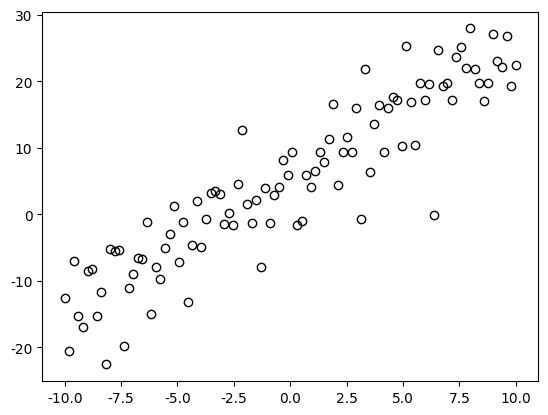
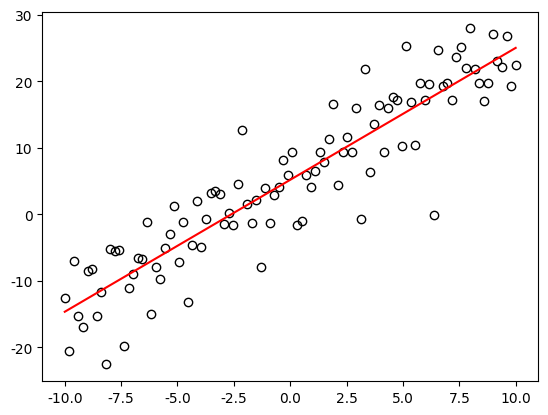
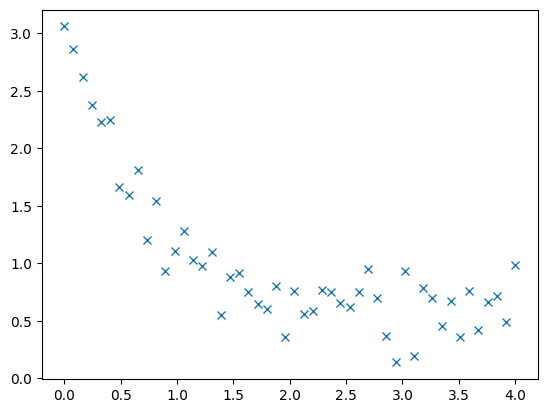
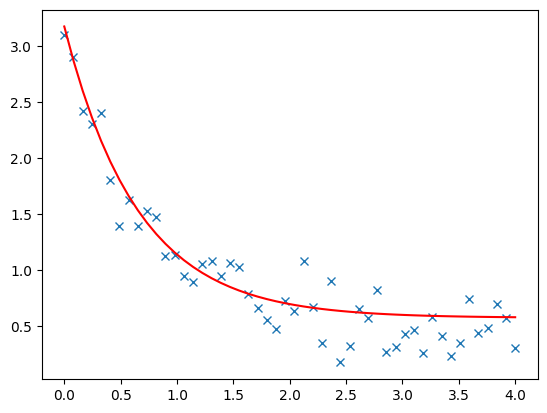
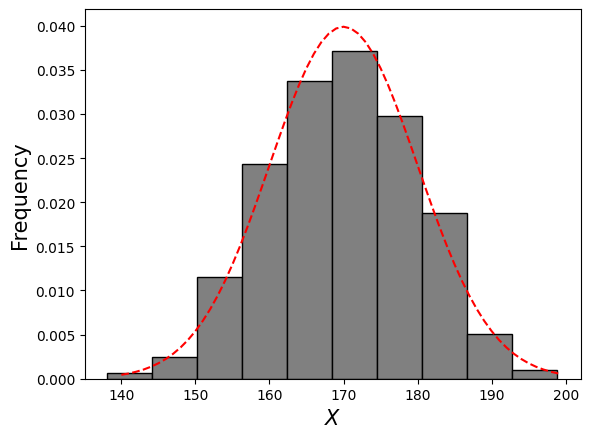
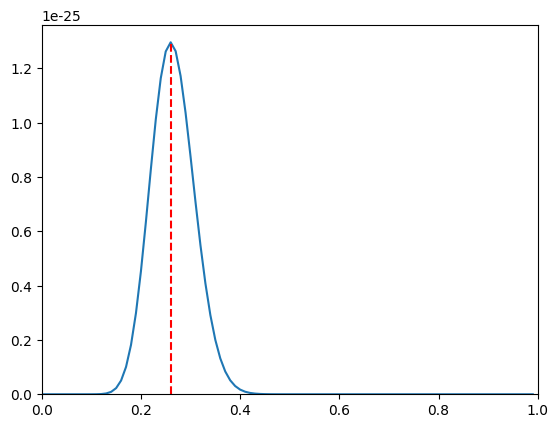
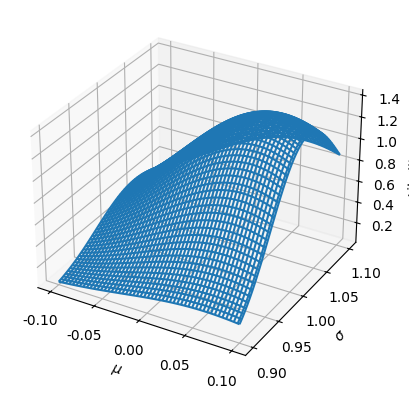
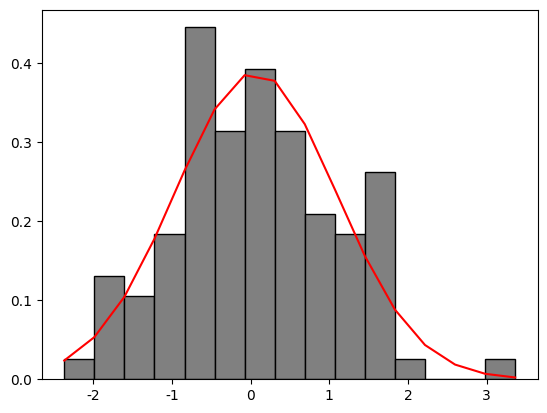

The script that saved these images, in order:
#!/usr/bin/env python
# coding: utf-8

# # カーブフィッティング

# In[1]:


import numpy as np
import matplotlib.pyplot as plt
from mpl_toolkits.mplot3d import Axes3D
import pandas as pd
import scipy as sp
from scipy.optimize import curve_fit
from scipy.stats import bernoulli, norm, poisson, expon

# 日本語フォントの設定（Mac:'Hiragino Sans', Windows:'MS Gothic'）
plt.rcParams['font.family'] = 'Hiragino Sans'


# ## カーブフィッティングとは？

# 手元にあるデータをある理論曲線に当てはめることを**カーブフィッティング**と呼ぶ．
# データ分析では，以下の場面でカーブフィッティングが用いられる：
# 
# 1. 回帰分析
#    - 複数の変数から成るデータに対して説明変数と目的変数の間の関数関係（理論曲線）を仮定し，パラメータを調整して当てはめる
# 2. 確率分布のパラメータ推定
#    - 手元のデータから求めたヒストグラムに対して理論的な確率分布を仮定し，そのパラメータを推定する
#    - 推定したパラメータを用いてヒストグラムに理論分布を当てはめる
# 
# ※ 統計モデルでは，回帰分析における関数関係や理論的な確率分布など，データを当てはめる理論曲線そのものをモデルと呼ぶ．
# 一方，物理モデルでは，理論曲線のことはモデルと呼ばずに，理論曲線を導くための単純化した基礎方程式などをモデルと呼ぶ．

# ## 回帰分析

# ### 回帰モデル
# 
# データ $ X, Y $ が与えられたとき，変数 $ X,\ Y $ の間に
# 
# $$
# 	y = f(x; \boldsymbol{\theta}) + \varepsilon
# $$(eq:regression_model)
# 
# という関数関係が成り立つとする．
# ここで，$ f(x; \boldsymbol{\theta}) $ は変数 $ X $ の関数で $ \boldsymbol{\theta} = (\theta_1, \theta_2, \ldots) $ はパラメータである．
# また，$ \varepsilon $ は確率的な誤差を表し，特定の確率分布に従うものとする．
# この式は，与えられたデータ $ x $ に対して $ y $ を生成する数理モデルであり，**回帰モデル**と呼ばれる．
# また，$ X $ を**説明変数**（独立変数），$ Y $ を**目的変数**（従属変数，被説明変数）と呼ぶ．
# **回帰分析**とは，回帰モデルを用いて説明変数と目的変数の間の関係を明らかにする手法である．

# 回帰モデルには様々な種類が存在するが，式{eq}`eq:regression_model`のように説明変数が1つだけの場合を**単回帰モデル**，説明変数が複数ある場合を**重回帰モデル**と呼ぶ．
# また，説明変数の１次関数で表されるモデルを**線形回帰モデル**，非線形な関数の場合を**非線形回帰モデル**と呼ぶ．
# 以下では，単回帰モデルのみを扱う．

# ### 最小二乗法
# 
# １つの説明変数 $ X $ と目的変数 $ Y $ について $ n $ 組のデータ $ (x_{1}, y_{1}), \ldots, (x_{n}, y_{n}) $ を取得したとする．
# このとき，横軸に変数 $ X $，縦軸に変数 $ Y $ を取ったグラフを**散布図**と呼ぶ．
# 散布図に対し，回帰モデル{eq}`eq:regression_model`のパラメータを変化させて理論曲線をうまく当てはめる作業がカーブフィッティングである．
# カーブフィッティングによって得られた式 $ f(x; \boldsymbol{\theta}) $ （**回帰曲線**）にデータの $ x_{i} $ を代入すると回帰モデルによる予測値が得られる．
# 以下では，この予測値をハット $\hat{}$ を付けて次のように表す：
# 
# $$
# 	\hat{y}_{i} = f(x_{i}; \boldsymbol{\theta})
# $$(eq:regression_curve)
# 

# 回帰分析では，最適な曲線を求める手法がいくつか存在するが，最も基本的な手法が**最小二乗法**である．
# 最小二乗法では，回帰モデルによる予測値 $ \hat{y}_{i}=f(x_{i}; \boldsymbol{\theta}) $ と実データ $ y_{i} $ の差（**残差**）の二乗和
# 
# $$
# 	E(\boldsymbol{\theta}) = \sum_{i=1}^{n}(\hat{y}-y_{i})^{2} = \sum_{i=1}^{n}(f(x_{i}; \boldsymbol{\theta})-y_{i})^{2}
# $$(eq:rss)
# 
# が最小となるようなパラメータ $ \boldsymbol{\theta} = (\theta_1, \theta_2, \ldots) $ を選ぶ．
# このとき，$ E $ のことを**残差変動**（残差二乗和）と呼ぶ．
# 残差変動 $ E $ を最小にすることは，$ \theta_1,\ \theta_2,\ \ldots $ を変数とする関数 $ E(\boldsymbol{\theta}) $ の最小値を求めることと言い換えられる．
# このための必要条件は，残差変動 $ E(\boldsymbol{\theta}) $ の $ \theta_1,\ \theta_2,\ \ldots $ による偏微分がゼロになることである：
# 
# $$
# 	\frac{\partial E}{\partial \theta_1} = 0, \quad \frac{\partial E}{\partial \theta_2} = 0,\ \ldots
# $$(eq:rss_diff)

# ### 線形単回帰モデル
# 
# #### 理論
# 
# 線形単回帰モデルは
# 
# \begin{align}
#  y = ax + b + \varepsilon
# \end{align}
# 
# で与えられ，残差変動は
# 
# $$
# 	E(a, b) = \sum_{i=1}^{n} (ax_{i}+b - y_{i})^{2}
# $$
# 
# と表される．
# この場合には，最小二乗法による最適なパラメータ $ a,\ b $ を理論的に求めることができる．
# 実際に条件を適用すると，$ a,\ b $ を変数とする以下の連立方程式が得られる：
# 
# \begin{align*}
# 	\sum_{i=1}^{n} (ax_{i}+b-y_{i})x_{i} &= 0 \\
# 	\sum_{i=1}^{n} (ax_{i}+b-y_{i}) &= 0
# \end{align*}
# 
# この連立方程式を解くと，最適解$ a,\ b $ は
# 
# \begin{align}
# 	a &=\frac{\displaystyle\left(\frac{1}{n}\sum_{i=1}^{n} x_{i}y_{i}\right) - \left(\frac{1}{n} \sum_{i=1}^{n}x_{i}\right)\left(\frac{1}{n}\sum_{i=1}^{n}y_{i}\right)}{\displaystyle \left(\frac{1}{n}\sum_{i=1}^{n} x_{i}^{2}\right) -  \left(\frac{1}{n}\sum_{i=1}^{n}x_{i}\right)^{2}}
# 	   = \frac{\overline{xy}-\bar{x}\bar{y}}{\overline{x^2}-\bar{x}^2} \\[10pt]
# 	b &= \left(\frac{1}{n} \sum_{i=1}^{n}y_{i}\right) - a\left(\frac{1}{n} \sum_{i=1}^{n}x_{i}\right) = \bar{y} - a \bar{x}
# \end{align}
# 
# と求まる．
# なお，傾き $ a $ の式の分子は $ X, Y $ の共分散，分母は $ X $ の分散となっている（相関係数の式に似ているが違う）．
# よって，傾き $ a $ が正なら正の相関，負なら負の相関，ゼロなら無相関であることが分かる．
# 
# ```{admonition} 分散公式と共分散
# :class: dropdown
# $ X $ の分散は以下のように表すことができる：
# 
# $$
# \frac{1}{n} \sum_{i=1}^{n} (x_{i} - \bar{x})^{2} 
#     = \frac{1}{n} \sum_{i=1}^{n} x_{i}^{2} - \left(\frac{1}{n} \sum_{i=1}^{n}x_{i}\right)^{2}
# 	= \overline{x^2}-\bar{x}^2
# $$
# 
# これを**分散公式**と呼ぶ．
# また，$ X, Y $ の共分散は分散公式を用いると以下のように表される：
# 
# $$
# 	\frac{1}{n} \sum_{i=1}^{n}(x_{i}-\bar{x})(y_{i}-\bar{y}) = \overline{xy} - \bar{x}\bar{y}
# $$
# 
# ```

# #### 決定係数
# 
# $ n $ 組のデータ $ (x_{1}, y_{1}), \ldots (x_{n}, y_{n}) $ に対して，データ $ Y $ のばらつきを
# 
# $$
#   S_{y}^{2} = \sum_{i=1}^{n} (y_{i} - \bar{y})^{2}
# $$
# 
# と定義する．
# これを**全変動**と呼ぶ．
# また，実データと予測値のズレは残差変動{eq}`eq:rss`によって表される．
# ここでは，残差変動を
# 
# $$
#   \displaystyle S_{e}^{2} = \sum_{i=1}^{n} (y_{i} - \hat{y}_{i})^{2}
# $$
# 
# と表す．
# 
# このとき，回帰直線のデータへの当てはまりの良さを
# 
# $$
# 	R^{2} = 1 - \frac{S_{e}^{2}}{S_{y}^{2}}
# $$(eq:R2)
# 
# で定義する．
# これを**決定係数**と呼ぶ（他の定義もあるので注意）．
# 
# 最小二乗法による単回帰分析の場合，決定係数は $ X,\ Y $ の相関係数の２乗に等しく，その定義域は $ 0 \leq R^{2} \leq 1 $ である．
# よって，以下が成り立つ
# - 残差変動 $ S_{e}^{2} $ が $ S_{y}^{2} $ に比べて小さくなると $ R^{2} $ は $ 1 $ に近づく（データへの当てはまりが良い）
# - 残差変動 $ S_{e}^{2} $ が $ S_{y}^{2} $ に比べて大きくなると $ R^{2} $ は $ 0 $ に近づく（データへの当てはまりが悪い）
# 
# ※ 予測値 $ \hat{y} $ が最小二乗法以外の方法によって決められた場合，決定係数が負になることもあり，さらに相関係数の２乗にはならない．

# #### Pythonによる実装

# `scipy`には最小二乗法を用いてカーブフィッティングを実行するための `scipy.optimize.curve_fit` 関数が用意されている．
# まずはこの関数をインポートしておく．

# In[17]:


from scipy.optimize import curve_fit


# `curve_fit` 関数を用いたカーブフィッティングは以下の手順に従う．

# **1. フィッティングに用いる関数を定義する**

# In[2]:


# フィッティング関数の定義
def func(x, a, b):
    return a*x + b


# この関数は，第1引数に $ x $ 座標のデータ，第２引数以降にパラメータを入力し，出力として $ y $ 座標のデータが得られる．

# **2. フィッティング対象となる実データを用意する**

# In[3]:


# データの作成
np.random.seed(1234)
x_data = np.linspace(-10, 10, num=100)
y_data = func(x_data, 2, 5) + 5.*np.random.randn(x_data.size)

fig, ax = plt.subplots()
ax.plot(x_data, y_data, 'ko', mfc='None');


# **3. フィッティングを実行する**
# 
# `curve_fit` 関数には，第1引数にフィッティング関数，第2, 3引数にデータ，それ以降にオプションを指定する．
# オプションにはパラメータの初期値 `p0` などを指定することができる．
# `curve_fit` 関数を実行すると，戻り値として最小二乗法によって得られた最適なパラメータ（`p_opt`） と共分散（`p_cov`）が得られる．

# In[8]:


# フィッティングの実行
p_opt, p_cov = curve_fit(func, x_data, y_data)
print(p_opt)


# 以下は公式から得られた最適解を求めた結果である．
# 確かに，`curve_fit` 関数から求めた値と同じ値が得られていることが分かる．

# In[9]:


# 公式から
nume = np.mean(x_data * y_data) - np.mean(x_data) * np.mean(y_data)
denom = np.mean(x_data**2) - np.mean(x_data)**2
a = nume / denom
b = np.mean(y_data - a*x_data)
print(a, b)


# **4. フィッティング結果を可視化する**

# In[10]:


fig, ax = plt.subplots()
ax.plot(x_data, y_data, 'ko', mfc='None')
ax.plot(x_data, func(x_data, p_opt[0], p_opt[1]), 'r-', mfc='None');


# **5. 決定係数を求める**

# In[14]:


# 決定係数
y_reg = func(x_data, p_opt[0], p_opt[1]) # 回帰直線の値
R2 = 1 - np.var(y_data-y_reg) / np.var(y_data) # 決定係数
R2


# In[15]:


# 相関係数の２乗
r_xy = pd.DataFrame(np.c_[x_data, y_data]).corr()[0][1] # pandasのcorr()関数で相関係数を計算
r_xy**2


# ### 非線形単回帰モデル

# **1. フィッティングに用いる関数を定義する**

# In[11]:


def func(x, a, b, c):
    return a * np.exp(-b * x) + c


# **2. フィッティング対象となる実データを用意する**

# In[12]:


x_data = np.linspace(0, 4, 50)
y_data = func(x_data, 2.5, 1.3, 0.5) + 0.2 * np.random.normal(size=len(x_data))

fig, ax = plt.subplots()
ax.plot(x_data, y_data, 'x');


# **3. フィッティングを実行する**

# In[13]:


# フィッティングの実行
opt_p = curve_fit(func, x_data, y_data)[0]
print(opt_p)


# **4. フィッティング結果を可視化する**

# In[17]:


x_data = np.linspace(0, 4, 50)
y_data = func(x_data, 2.5, 1.3, 0.5) + 0.2 * np.random.normal(size=len(x_data))

fig, ax = plt.subplots()
ax.plot(x_data, y_data, 'x')
ax.plot(x_data, func(x_data, opt_p[0], opt_p[1], opt_p[2]), 'r-', mfc='None');


# #### 演習問題
# 
# to be prepared

# ## 確率分布のパラメータ推定
# 

# 手元にあるデータから作成したヒストグラムがある確率分布に従うと仮定し，データに合うように確率分布のパラメータを推定することもカーブフィッティングの一つである．

# 確率分布のパラメータ推定では，以下の方法がよく用いられる：
# 
# - 最小二乗法
# - 最尤推定
# 
# このうち，最小二乗法によるパラメータ推定は回帰分析と手続きは同じである．
# そこで，以下では最尤推定を扱う．

# ### ヒストグラムの作成とフィッティング

# 与えられた観測データからヒストグラムを作成し，適当な確率分布をフィッティングするプログラムを作成してみよう．

# In[140]:


'''ヒストグラムの描画'''
# データの作成
np.random.seed(20)
x_data = np.random.normal(loc=170, scale=10, size=1000)

# ヒストグラムの描画
fig, ax = plt.subplots()
ret = ax.hist(x_data, bins=10, density=1, color='gray', edgecolor='k')

# 軸のラベル
ax.set_xlabel('$X$', fontsize=15)
ax.set_ylabel('Frequency', fontsize=15)
ax.set_xticks(np.arange(130, 210, 10));

'''フィッティング'''
x = np.arange(140, 200)
ax.plot(x, norm.pdf(x, loc=170, scale=10), 'r--')


# ### 最尤推定

# 以下では，パラメータ $ \boldsymbol{\theta} $ を持つ1次元確率分布を $ f(x|\boldsymbol{\theta}) $ と表記する（ $ f(x; \boldsymbol{\theta}) $ と表す場合もある）．
# 例えば，正規分布は平均 $ \mu $ と標準偏差 $ \sigma $ をパラメータとして持つので $ \boldsymbol{\theta}=\{\mu, \sigma\} $ である．

# いま，手元にある $ n $ 個のデータ $ (x_{1}, x_{2}, \ldots, x_{n}) $ が確率分布 $ f(x|\boldsymbol{\theta}) $ から独立に得られたとする．
# すなわち，$ x_{i} $ というデータが得られる確率は $ f(x_{i}|\boldsymbol{\theta}) $，手元にある $ n $ 個のデータが得られる確率は
# 
# $$
#     f(x_{1}, x_{2},\ldots, x_{n}|\boldsymbol{\theta}) = \prod_{i=1}^{n} f(x_{i}|\boldsymbol{\theta})
# $$
# 
# と表される．

# 確率 $ f(x_{1}, x_{2},\ldots, x_{n}|\boldsymbol{\theta}) $ はパラメータ $ \boldsymbol{\theta} $ によって変化するので，データ $ x_{1},\ x_{2},\ \ldots, x_{n} $ を固定して，パラメータ $ \boldsymbol{\theta} $ の関数と見ることもできる．
# これを**尤度関数**と呼び，
# 
# $$
#     L(\boldsymbol{\theta}|x_{1},x_{2},\ldots) = \prod_{i=1}^{n} f(x_{i}|\boldsymbol{\theta})
# $$
# 
# と表記する．

# 以上を踏まえ，手元にある $ n $ 個のデータを基に，生成元となった確率分布 $ f(x|\boldsymbol{\theta}) $ の形を推定することを考える．
# ただし，$ f(x|\boldsymbol{\theta}) $ には特定の確率分布（例えば，正規分布や指数分布など）を仮定した上で最も最適なパラメータ $ \boldsymbol{\theta} $ を推定するものとする．
# 
# 最適なパラメータを選ぶ基準は色々と考えられるが，手元にあるデータが得られる確率が最大となるようなパラメータ $\boldsymbol{\theta} $ を最適な（尤もらしい）パラメータとする手法が**最尤法**である．
# これは，尤度関数 $ L(\boldsymbol{\theta}|x_{1},x_{2},\ldots) $ を最大化するようなパラメータを最適とする手法と言い換えることもできる．
# なお，尤度関数そのものを最大化しようとすると計算が複雑になるので，一般的には尤度関数の対数を取った対数尤度 $ \log L(\boldsymbol{\theta}|x_{1},x_{2},\ldots) $ を最大化することが多い．

# 対数尤度関数を最大化するパラメータは以下の条件を満たす：
# 
# $$
#     \frac{\partial \log L}{\partial \theta_{1}} = 0, \quad \frac{\partial \log L}{\partial \theta_{2}} = 0, \quad \cdots, \quad \frac{\partial \log L}{\partial \theta_{n}} = 0
# $$
# 
# これを**対数尤度方程式**と呼ぶ．
# 対数尤度関数が凸関数の場合，対数尤度方程式を解けば最尤推定値が得られる．

# ### ベルヌーイ分布

# #### 解析解
# 
# ベルヌーイ分布は以下の式で与えられる：
# 
# $$
#     f(x|p) = p^{x}(1-p)^{1-x}
# $$
# 
# ただし，$ x $ の取りうる値は $ 0, 1 $ のみである．
# 観測データ $ x_{1}, \ldots, x_{n} $ に対する尤度関数は
# 
# $$
#     L(p|x_{1}, \ldots, x_{n}) = p^{\sum_{i}x_{i}}(1-p)^{n-\sum_{i}x_{i}}
# $$
# 
# 対数尤度関数は
# 
# $$
#     \log L(p|x_{1}, \ldots, x_{n}) = \left(\sum_{i} x_{i}\right) \log p + \left(n-\sum_{i}x_{i}\right)\log(1-p)
# $$
# 
# となる．
# 
# これより，対数尤度方程式は
# 
# $$
#     \frac{dL}{dp} = \frac{\sum_{i}x_{i}}{p} - \frac{n-\sum_{i}x_{i}}{1-p} = 0
# $$
# 
# となり，これを解けば
# 
# $$
#     p = \frac{1}{n} \sum_{i=1}^{n} x_{i}
# $$
# 
# が得られる．
# すなわち，$ p $ の最尤推定値は観測データの標本平均である．

# #### Pythonによる実装

# ここでは，$ p=0.3 $ のベルヌーイ分布からサイズ100の標本を得る場合を考える．
# すなわち，$ p=0.3 $ がパラメータの真の値である．

# In[2]:


np.random.seed(seed=32)
p = 0.3
x = bernoulli.rvs(p, size=100)
x


# 次に，得られた標本（観測データ）から尤度関数を求める．

# In[3]:


L = []
P = np.arange(0, 1, 0.01)

# 様々なPについて尤度を計算する
for p in P:
    l = np.prod(bernoulli.pmf(x, p))
    L.append(l)

L = np.array(L)


# 最後に，尤度関数を描画し，さらに尤度関数が最大となる $ p $ の値をグラフ中にプロットする．

# In[4]:


# 尤度関数の描画
fig, ax = plt.subplots()
ax.plot(P, L)
ax.vlines(P[np.argmax(L)], 0, np.max(L), color='r', linestyles='dashed')
print('最尤推定値：', P[np.argmax(L)])
ax.set_xlim(0, 1); ax.set_ylim(ymin=0)


# 得られた最尤推定値は $ p=0.26 $ であるが，これは解析解である標本平均と一致している．

# ### 正規分布

# #### 解析解

# 正規分布の確率密度関数は以下で与えられる：
# 
# $$
#     f(x|\mu, \sigma) = \frac{1}{\sqrt{2\pi\sigma^2}} \mathrm{e}^{-\frac{(x-\mu)^2}{2\sigma^2}}
# $$
# 
# 観測データ $ x_{1}, \ldots, x_{n} $ に対する尤度関数は
# 
# $$
#     L(\mu, \sigma|x_{1}, \ldots, x_{n}) = \prod_{i=1}^{n} \frac{1}{\sqrt{2\pi\sigma^2}} \mathrm{e}^{-\frac{(x_{i}-\mu)^2}{2\sigma^2}}
#     = \frac{1}{(2\pi\sigma^2)^{n/2}} \exp\left[-\frac{1}{2\sigma^2}\sum_{i=1}^{n}(x-\mu)^2\right]
# $$
# 
# 対数尤度関数は
# 
# $$
#     \log L = -\frac{n}{2} \log(2\pi) -\frac{n}{2} \log(\sigma^2) - \frac{1}{2\sigma^2} \sum_{i=1}^{n} (x_{i}-\mu)^2
# $$
# 
# である．

# これより，対数尤度方程式は
# 
# \begin{align*}
#     \frac{\partial L}{\partial \mu} &= -\frac{1}{2\sigma^2} \sum_{i}^{n}2(x_{i}-\mu)\times (-1)
#     = \frac{1}{\sigma^2}\sum_{i}^{n}(x_{i}-\mu) = 0 \\
#     \frac{\partial L}{\partial \sigma^2} &= -\frac{n}{2\sigma^2} - \frac{1}{2\sigma^4} \sum_{i=1}^{n} (x_{i} - \mu)^2 = 0
# \end{align*}
# 
# となり，これらを解けば，
# 
# \begin{align*}
#     \mu &= \frac{1}{n}\sum_{i=1}^{n}x_{i}\\
#     \sigma^2 &= \frac{1}{n}\sum_{i=1}^{n}(x_{i}-\mu)^2
# \end{align*}
# 
# が得られる．
# すなわち，$ \mu,\ \sigma^2 $ の最尤推定値はそれぞれ標本平均と標本分散である．

# #### Pythonによる実装

# In[37]:


# 1. 標準正規分布からサイズ100の標本を生成する
np.random.seed(seed=32)
mu, sigma = 0, 1
x = norm.rvs(loc=mu, scale=sigma, size=100)


# In[115]:


# 2. この標本を基に，正規分布の平均と標準偏差をx, y軸，尤度関数をz軸とするグラフを描画する
mean_range = np.linspace(-0.1, 0.1, 100)
std_dev_range = np.linspace(0.9, 1.1, 100)
M, S = np.meshgrid(mean_range, std_dev_range)
L = []

for m, s in zip(M.ravel(), S.ravel()):
    # L.append(np.log(np.prod(norm.pdf(x, loc=m, scale=s))))
    L.append(np.prod(norm.pdf(x, loc=m, scale=s)))

L = np.array(L).reshape(M.shape)


# In[111]:


fig, ax = plt.subplots(subplot_kw=dict(projection='3d'))
ax.plot_wireframe(M, S, L)
ax.set_xlabel('$\mu$')
ax.set_ylabel('$\sigma$')
ax.set_zlabel('Likelihood')


# In[112]:


# 3. 最尤推定値を計算する
mle_mean = np.mean(x)
mle_std_dev = np.std(x, ddof=0)

print(f'MLE of mean: {mle_mean}')
print(f'MLE of standard deviation: {mle_std_dev}')


# In[113]:


M[np.where(L==L.max())]


# In[114]:


S[np.where(L==L.max())]


# **求めたパラメータでカーブフィッティング**

# In[128]:


# ヒストグラムの描画
fig, ax = plt.subplots()
ret = ax.hist(x, bins=15, density=1, color='gray', edgecolor='k')
ax.plot(ret[1], norm.pdf(ret[1], loc=mle_mean, scale=mle_std_dev), 'r-')


# ### 演習問題

# **指数分布の最尤推定**
# 
# 指数分布
# 
# $$
#     f(x|\lambda) = \frac{1}{\lambda}\mathrm{e}^{-\frac{x}{\lambda}}
# $$
# 
# について，最尤推定値の解析解を計算せよ．
# また，適当な $ \lambda $ の値について最尤推定値を求めるPythonプログラムを作成せよ．
# 
# **ポアソン分布の最尤推定**
# 
# ポアソン分布
# 
# $$
#     f(x|\lambda) = \frac{\lambda^{x}\mathrm{e}^{-\lambda}}{k!}
# $$
# 
# について，最尤推定値の解析解を計算せよ．
# また，適当な $ \lambda $ の値について最尤推定値を求めるPythonプログラムを作成せよ．
